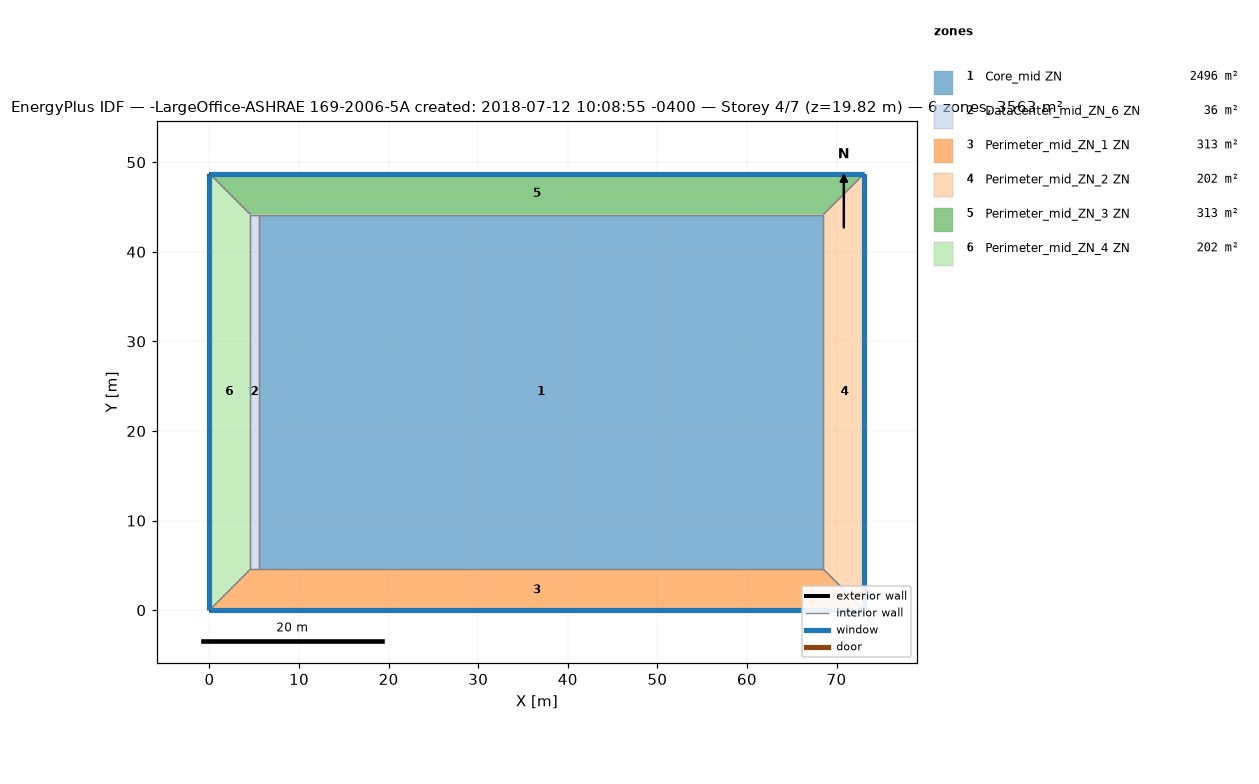
=== STOREY PLAN SPEC (per zone: floor XY polygon, exterior-wall plan segments, windows/doors) ===
zone 1: Core_mid ZN  (2496.1 m²)
  floor: (68.53, 44.16) (68.53, 4.57) (5.49, 4.57) (5.49, 44.16)
  interior walls: 4
zone 2: DataCenter_mid_ZN_6 ZN  (36.2 m²)
  floor: (5.49, 44.16) (5.49, 4.57) (4.57, 4.57) (4.57, 44.16)
  interior walls: 4
zone 3: Perimeter_mid_ZN_1 ZN  (313.4 m²)
  floor: (68.53, 4.57) (73.11, 0.00) (0.00, 0.00) (4.57, 4.57)
  exterior wall: (0.00, 0.00) – (73.11, 0.00)  [73.1 m]
    window: (0.00, 0.00) – (73.11, 0.00)  [115.9 m²]
  interior walls: 4
zone 4: Perimeter_mid_ZN_2 ZN  (202.0 m²)
  floor: (73.11, 48.74) (73.11, 0.00) (68.53, 4.57) (68.53, 44.16)
  exterior wall: (73.11, 0.00) – (73.11, 48.74)  [48.7 m]
    window: (73.11, 0.00) – (73.11, 48.74)  [77.3 m²]
  interior walls: 3
zone 5: Perimeter_mid_ZN_3 ZN  (313.4 m²)
  floor: (73.11, 48.74) (68.53, 44.16) (4.57, 44.16) (0.00, 48.74)
  exterior wall: (73.11, 48.74) – (0.00, 48.74)  [73.1 m]
    window: (73.11, 48.74) – (0.00, 48.74)  [115.9 m²]
  interior walls: 4
zone 6: Perimeter_mid_ZN_4 ZN  (202.0 m²)
  floor: (0.00, 48.74) (4.57, 44.16) (4.57, 4.57) (0.00, 0.00)
  exterior wall: (0.00, 48.74) – (0.00, 0.00)  [48.7 m]
    window: (0.00, 48.74) – (0.00, 0.00)  [77.3 m²]
  interior walls: 3

=== DERIVED (storey summary) ===
Building: -LargeOffice-ASHRAE 169-2006-5A created: 2018-07-12 10:08:55 -0400
Storey: 4 of 7  (floor level z = 19.82 m)
Storey gross floor area: 3563.1 m²
Zones on this storey: 6
  - Core_mid ZN: floor 2496.1 m²
  - DataCenter_mid_ZN_6 ZN: floor 36.2 m²
  - Perimeter_mid_ZN_1 ZN: floor 313.4 m²; exterior wall 73.1 m (200.6 m²); 1 window(s) 115.9 m²; WWR 57.8%
  - Perimeter_mid_ZN_2 ZN: floor 202.0 m²; exterior wall 48.7 m (133.7 m²); 1 window(s) 77.3 m²; WWR 57.8%
  - Perimeter_mid_ZN_3 ZN: floor 313.4 m²; exterior wall 73.1 m (200.6 m²); 1 window(s) 115.9 m²; WWR 57.8%
  - Perimeter_mid_ZN_4 ZN: floor 202.0 m²; exterior wall 48.7 m (133.7 m²); 1 window(s) 77.3 m²; WWR 57.8%
Zone adjacency (shared interzone walls):
  - Core_mid ZN ↔ DataCenter_mid_ZN_6 ZN
  - Core_mid ZN ↔ Perimeter_mid_ZN_1 ZN
  - Core_mid ZN ↔ Perimeter_mid_ZN_2 ZN
  - Core_mid ZN ↔ Perimeter_mid_ZN_3 ZN
  - DataCenter_mid_ZN_6 ZN ↔ Perimeter_mid_ZN_1 ZN
  - DataCenter_mid_ZN_6 ZN ↔ Perimeter_mid_ZN_3 ZN
  - DataCenter_mid_ZN_6 ZN ↔ Perimeter_mid_ZN_4 ZN
  - Perimeter_mid_ZN_1 ZN ↔ Perimeter_mid_ZN_2 ZN
  - Perimeter_mid_ZN_1 ZN ↔ Perimeter_mid_ZN_4 ZN
  - Perimeter_mid_ZN_2 ZN ↔ Perimeter_mid_ZN_3 ZN
  - Perimeter_mid_ZN_3 ZN ↔ Perimeter_mid_ZN_4 ZN